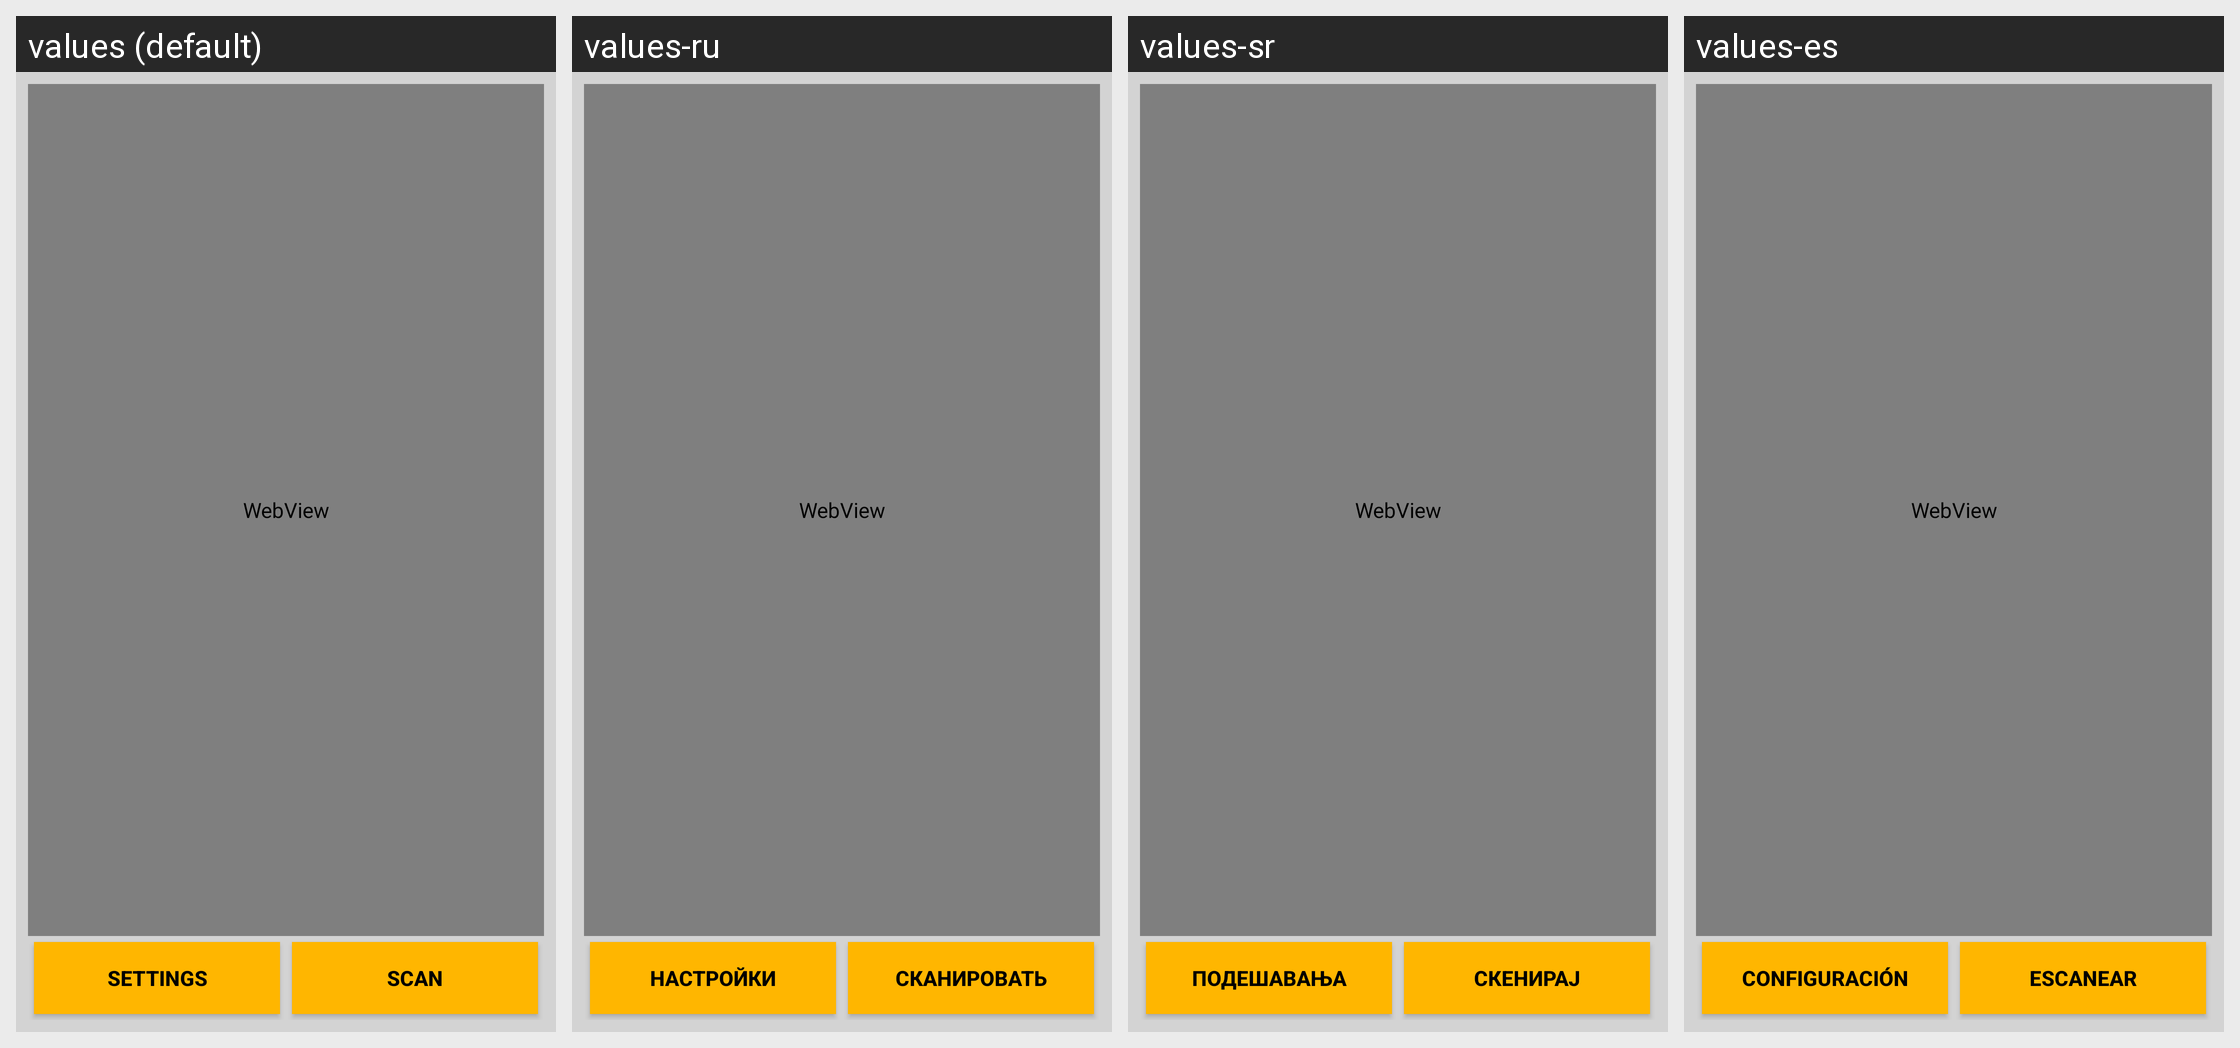

Translations of the strings shown on this Android screen, per locale in the grid:
Android screen res/layout/activity_main.xml rendered under 4 locales, left to right: values (default), values-ru, values-sr, values-es. Device: Nexus 5 (rendered at 1080×1920; each locale shown at half size, 540×960, under a caption strip naming it); theme Theme.LosMobileView.
Other locales in the repository, not shown: values-de.
Strings drawn on this screen, with the default value and each locale's value (text and hints the layout hard-codes, and strings that could not be matched under every locale, appear in the picture but are not listed):

open_settings
  values: Settings
  values-ru: Настройки
  values-sr: Подешавања
  values-es: Configuración

scan_barcode
  values: Scan
  values-ru: Сканировать
  values-sr: Скенирај
  values-es: Escanear
